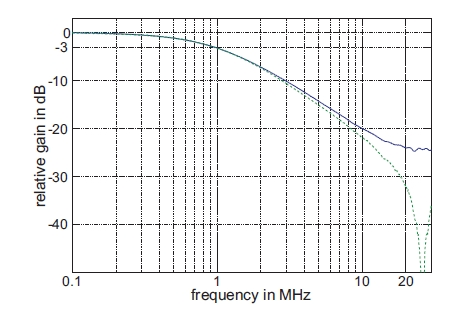

The table this chart was drawn from, first rows:
x, Curve1
0.1, 1
0.11, 0.9996
0.129, 0.9749
0.1664, 0.9738
0.1982, 0.973
0.2361, 0.9489
0.3144, 0.9477
0.4056, 0.9018
0.4534, 0.9013
0.5149, 0.8792
0.5756, 0.8372
0.6537, 0.7971
0.7912, 0.7588
0.9886, 0.6715
1.141, 0.6393
1.381, 0.5658
1.619, 0.5009
1.96, 0.4327
2.528, 0.356
2.781, 0.323
3.109, 0.293
3.531, 0.2594
4.01, 0.2297
4.701, 0.2033
5.172, 0.18
5.782, 0.1633
6.361, 0.1481
6.998, 0.1344
7.699, 0.1249
8.606, 0.1106
9.62, 0.09793
11.28, 0.08882
12.81, 0.07864
14.32, 0.07133
16.79, 0.0647
19.68, 0.06159
24.99, 0.05861
29.77, 0.05579
